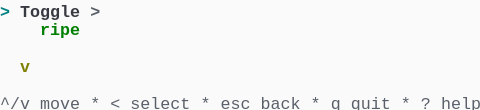
t = 0.00 s
t = 1.03 s: frame unchanged from t = 0.00 s, image omitted
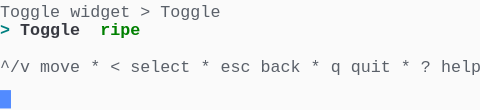
t = 1.98 s
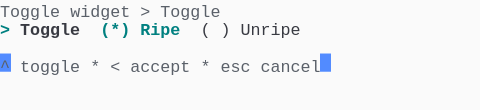
t = 2.80 s
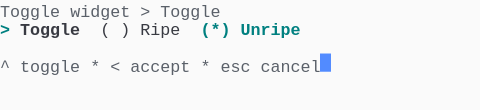
t = 3.69 s
t = 5.06 s: frame unchanged from t = 3.69 s, image omitted

The animated SVG that drew these frames (rendered in a browser with its animation timeline set to each time). Animation: 1 CSS @keyframes rule; one cycle of 5.75 s, repeats indefinitely.

<svg xmlns="http://www.w3.org/2000/svg" xmlns:xlink="http://www.w3.org/1999/xlink" width="480" height="110.22"><rect width="480" height="110.22" rx="0" ry="0" class="a"></rect><svg height="110.22" viewBox="0 0 48 11.022" width="480" xmlns="http://www.w3.org/2000/svg" xmlns:xlink="http://www.w3.org/1999/xlink"><style>.a{fill:rgb(250,250,250)}.b{font-family:Consolas,"Courier New",Courier,"Liberation Mono",monospace}.c{fill:rgb(90,96,105);white-space:pre}.d{fill:rgb(0,128,128);font-weight:bold;white-space:pre}.e{fill:rgb(56,58,66);font-weight:bold;white-space:pre}.f{fill:rgb(56,58,66);white-space:pre}.g{fill:transparent}.h{fill:rgb(82,139,255)}.j{animation-duration:5.75s;animation-iteration-count:infinite;animation-name:i;animation-timing-function:steps(1,end)}.k{fill:rgb(90,96,105);font-weight:bold;white-space:pre}.l{fill:rgb(0,128,0);font-weight:bold;white-space:pre}.m{fill:rgb(128,128,0);font-weight:bold;white-space:pre}@keyframes i{0%{transform:translateX(-0px)}0%{transform:translateX(-48px)}23.9%{transform:translateX(-96px)}38%{transform:translateX(-144px)}52.2%{transform:translateX(-192px)}100%{transform:translateX(-240px)}}</style><g font-family="Consolas, &quot;Courier New&quot;, Courier, &quot;Liberation Mono&quot;, monospace" font-size="1.67" class="b"><defs><symbol id="1"><text x="0" y="1.67" class="c">^/v</text><text x="4.008" y="1.67" class="c">move</text><text x="9.017999999999999" y="1.67" class="c">*</text><text x="11.021999999999998" y="1.67" class="c">&lt;</text><text x="13.026" y="1.67" class="c">select</text><text x="20.04" y="1.67" class="c">*</text><text x="22.043999999999997" y="1.67" class="c">esc</text><text x="26.052" y="1.67" class="c">back</text><text x="31.061999999999998" y="1.67" class="c">*</text><text x="33.065999999999995" y="1.67" class="c">q</text><text x="35.06999999999999" y="1.67" class="c">quit</text><text x="40.08" y="1.67" class="c">*</text><text x="42.083999999999996" y="1.67" class="c">?</text><text x="44.087999999999994" y="1.67" class="c">help</text></symbol><symbol id="2"><text x="0" y="1.67" class="c">Toggle</text><text x="7.013999999999999" y="1.67" class="c">widget</text><text x="14.027999999999999" y="1.67" class="c">&gt;</text><text x="16.032" y="1.67" class="c">Toggle</text></symbol><symbol id="3"><text x="0" y="1.67" class="c">^</text><text x="2.004" y="1.67" class="c">toggle</text><text x="9.017999999999999" y="1.67" class="c">*</text><text x="11.021999999999998" y="1.67" class="c">&lt;</text><text x="13.026" y="1.67" class="c">accept</text><text x="20.04" y="1.67" class="c">*</text><text x="22.043999999999997" y="1.67" class="c">esc</text><text x="26.052" y="1.67" class="c">cancel</text></symbol><symbol id="4"><text x="0" y="1.67" class="d">&gt;</text><text x="2.004" y="1.67" class="e">Toggle</text><text x="10.02" y="1.67" class="f">(</text><text x="12.024" y="1.67" class="f">)</text><text x="14.027999999999999" y="1.67" class="f">Ripe</text><text x="20.04" y="1.67" class="d">(*)</text><text x="24.048" y="1.67" class="d">Unripe</text></symbol><symbol id="a"><rect height="6" width="48" x="0" y="0" class="g"></rect></symbol><symbol id="b"><rect height="1.837" width="1.1022" class="h"></rect></symbol></defs><rect height="11.022" width="48" class="a"></rect><g class="j"><svg x="0" y="0" width="288"><svg x="0"><use xlink:href="#a"></use><use xlink:href="#b" x="-0.0040000000000000036" y="0"></use></svg><svg x="48"><use xlink:href="#a"></use><use xlink:href="#b" x="47.996" y="9.01"></use><text x="0" y="1.67" class="d">&gt;</text><text x="2.004" y="1.67" class="e">Toggle</text><text x="9.017999999999999" y="1.67" class="k">&gt;</text><text x="4.008" y="3.5069999999999997" class="l">ripe</text><text x="2.004" y="7.181" class="m">v</text><use xlink:href="#1" y="9.185"></use></svg><svg x="96"><use xlink:href="#a"></use><use xlink:href="#b" x="47.996" y="5.336"></use><use xlink:href="#2" y="0"></use><text x="0" y="3.5069999999999997" class="d">&gt;</text><text x="2.004" y="3.5069999999999997" class="e">Toggle</text><text x="10.02" y="3.5069999999999997" class="l">ripe</text><use xlink:href="#1" y="5.511"></use></svg><svg x="144"><use xlink:href="#a"></use><use xlink:href="#b" x="31.996" y="5.336"></use><use xlink:href="#2" y="0"></use><text x="0" y="3.5069999999999997" class="d">&gt;</text><text x="2.004" y="3.5069999999999997" class="e">Toggle</text><text x="10.02" y="3.5069999999999997" class="d">(*)</text><text x="14.027999999999999" y="3.5069999999999997" class="d">Ripe</text><text x="20.04" y="3.5069999999999997" class="f">(</text><text x="22.043999999999997" y="3.5069999999999997" class="f">)</text><text x="24.048" y="3.5069999999999997" class="f">Unripe</text><use xlink:href="#3" y="5.511"></use></svg><svg x="192"><use xlink:href="#a"></use><use xlink:href="#b" x="31.996" y="5.336"></use><use xlink:href="#2" y="0"></use><use xlink:href="#4" y="1.837"></use><use xlink:href="#3" y="5.511"></use></svg><svg x="240"><use xlink:href="#a"></use><use xlink:href="#b" x="32.996" y="5.336"></use><use xlink:href="#2" y="0"></use><use xlink:href="#4" y="1.837"></use><use xlink:href="#3" y="5.511"></use></svg></svg></g></g></svg></svg>
